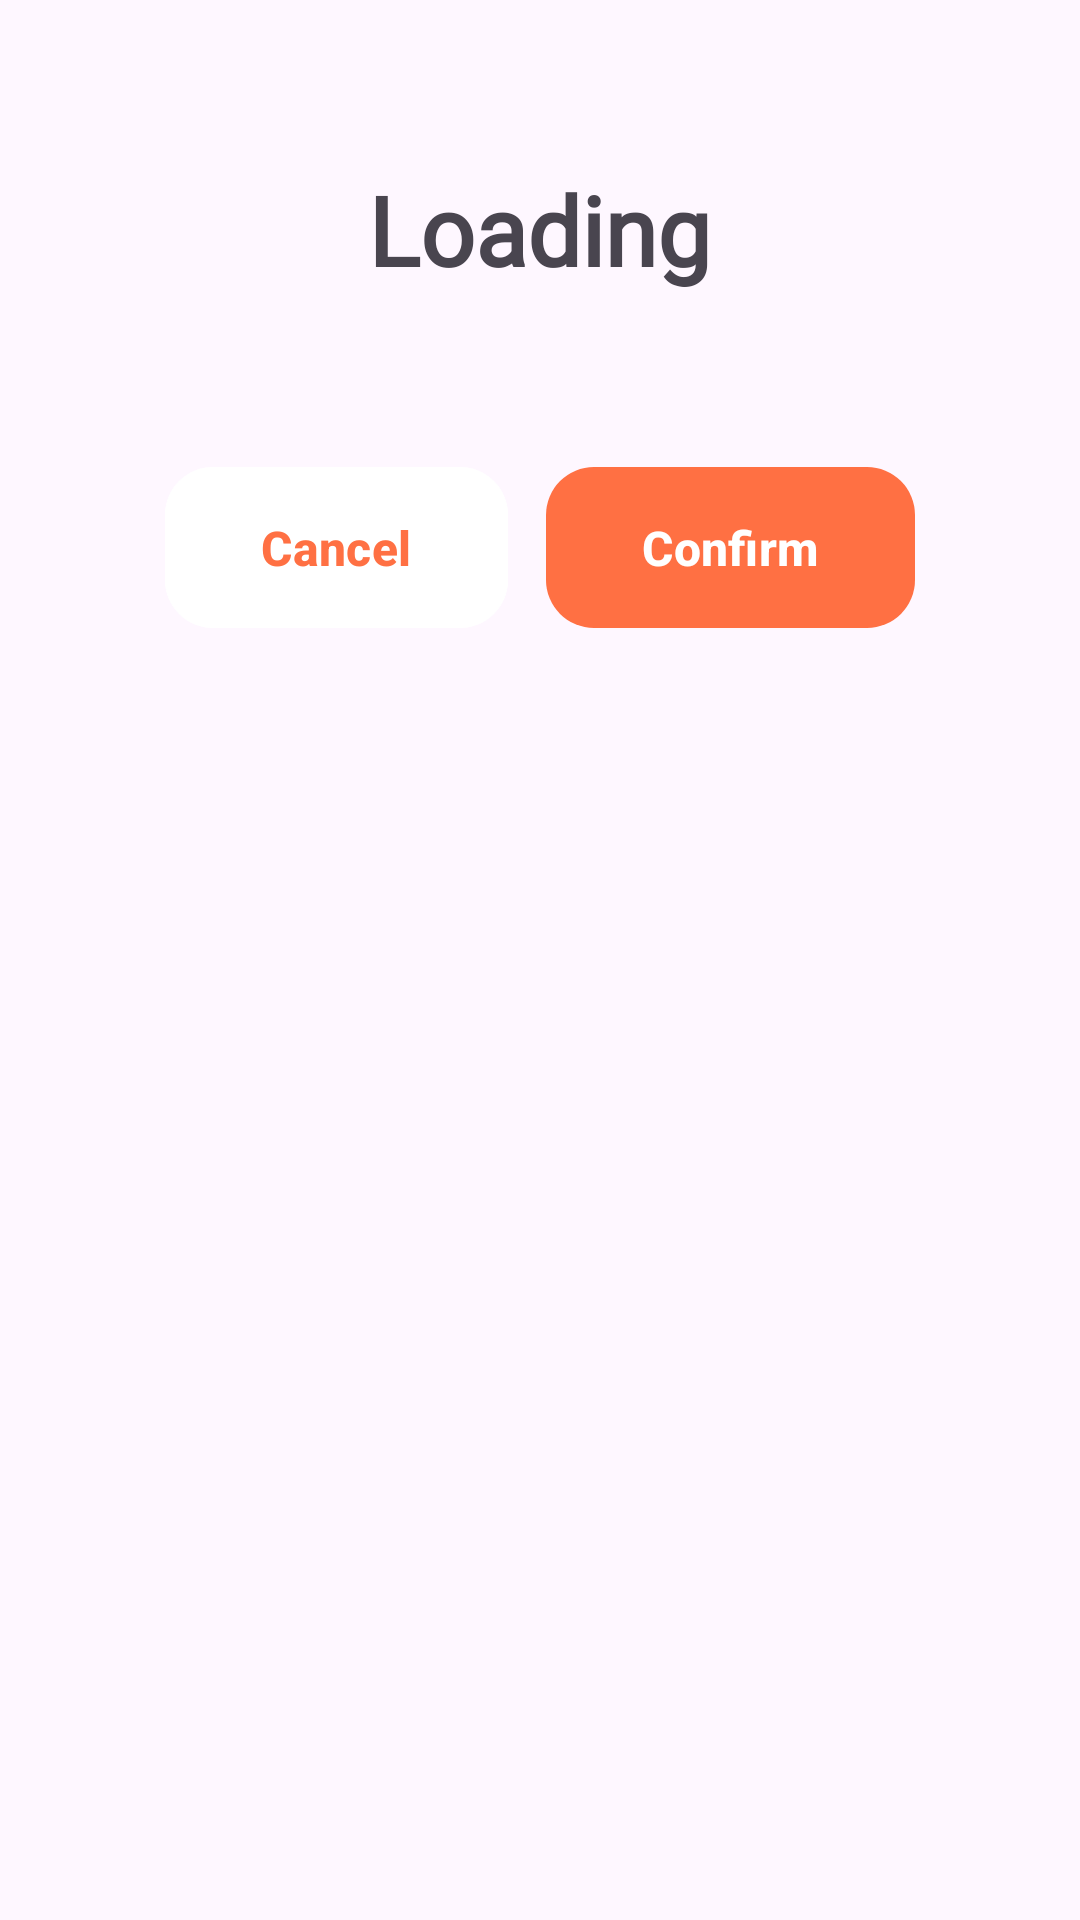

Layout XML and referenced resources for this Android screen:
<!-- AndroidManifest.xml: application theme Theme.Foodo -->
<!-- res/layout/dialog_confirm.xml -->
<?xml version="1.0" encoding="utf-8"?>
<androidx.constraintlayout.widget.ConstraintLayout xmlns:android="http://schemas.android.com/apk/res/android"
    xmlns:app="http://schemas.android.com/apk/res-auto"
    xmlns:tools="http://schemas.android.com/tools"
    android:layout_width="match_parent"
    android:layout_height="wrap_content"
    android:layout_gravity="center"
    android:padding="35dp">

    <LinearLayout
        android:layout_width="match_parent"
        android:layout_height="match_parent"
        android:layout_gravity="center"
        android:background="@drawable/dialog_bg"
        android:orientation="vertical"
        android:padding="20dp"
        app:layout_constraintEnd_toEndOf="parent"
        app:layout_constraintStart_toStartOf="parent"
        app:layout_constraintTop_toTopOf="parent">

        <TextView
            android:id="@+id/titleTv"
            style="@style/TitleTextView"
            android:layout_width="wrap_content"
            android:layout_height="wrap_content"
            android:layout_gravity="center"
            android:text="Loading" />

        <TextView
            android:id="@+id/messageTv"
            style="@style/hintTextView"
            android:layout_width="wrap_content"
            android:layout_height="wrap_content"
            android:layout_gravity="center"
            android:layout_marginTop="16dp"
            tools:text="Invaild Email or Password" />

        <androidx.constraintlayout.widget.ConstraintLayout
            android:layout_width="match_parent"
            android:layout_height="wrap_content"
            android:layout_marginTop="16dp">

            <com.google.android.material.button.MaterialButton
                android:id="@+id/cancelBtn"
                style="@style/PrimaryButton"
                android:layout_width="wrap_content"
                android:layout_height="wrap_content"
                android:backgroundTint="@color/white"
                android:text="@string/cancel"
                android:textColor="@color/orange"
                app:layout_constraintStart_toStartOf="parent" />

            <com.google.android.material.button.MaterialButton
                android:id="@+id/confirmBtn"
                style="@style/PrimaryButton"
                android:layout_width="wrap_content"
                android:layout_height="wrap_content"
                android:layout_marginTop="16dp"
                android:text="Confirm"
                app:layout_constraintEnd_toEndOf="parent" />
        </androidx.constraintlayout.widget.ConstraintLayout>
    </LinearLayout>
</androidx.constraintlayout.widget.ConstraintLayout>
<!-- resources referenced by this layout -->
<resources>
  <color name="orange">#FFFF7043</color>
  <color name="white">#FFFFFFFF</color>
  <string name="cancel">Cancel</string>
  <style name="PrimaryButton" parent="Widget.Material3.Button">
          <item name="android:layout_width">wrap_content</item>
          <item name="android:layout_height">wrap_content</item>
  
          <item name="android:textColor">@color/white</item>
          <item name="android:textSize">16sp</item>
          <item name="android:textStyle">bold</item>
          <item name="android:textAllCaps">false</item>
  
          <item name="android:paddingHorizontal">32dp</item>
          <item name="android:paddingVertical">16dp</item>
  
          <item name="backgroundTint">@color/orange</item>
          <item name="cornerRadius">16dp</item>
      </style>
  <style name="TitleTextView">
          <item name="android:textSize">32sp</item>
          <item name="android:textStyle">bold</item>
          <item name="android:gravity">center</item>
          <item name="android:fontFamily">@font/poppins_semibold</item>
  
      </style>
  <style name="hintTextView">
          <item name="android:textSize">16sp</item>
          <item name="android:gravity">center</item>
          <item name="android:textColor">@color/gray</item>
          <item name="android:fontFamily">@font/poppins_semibold</item>
      </style>
  <style name="Theme.Foodo" parent="Base.Theme.Foodo" />
  <color name="gray">#888888</color>
  <style name="Base.Theme.Foodo" parent="Theme.Material3.DayNight.NoActionBar">
          
          <item name="colorPrimary">@color/orange</item>
          <item name="colorOnSecondary">@color/orange</item>
          <item name="colorSecondary">@color/orange</item>
  
      </style>
</resources>
